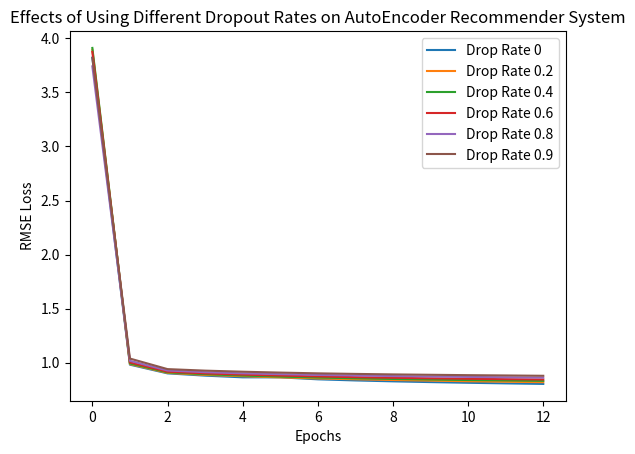

The script that saved this image:
import matplotlib.pyplot as plt

dr0 = [3.8216306, 0.9824603023803041, 0.9021856007512028, 0.8811701485052362, 0.8655385519867755, 0.865299736297777,
       0.8472049337589943, 0.8367590677747316, 0.8283749465508472, 0.8214155935400651, 0.8151150088955432,
       0.8096445623642265, 0.8045968702443372]

dr0_2 = [3.8939309, 0.9879065177070573, 0.9067358691395193, 0.8880487598037012, 0.8759112716804527, 0.8649253635704856,
         0.8553501043329662, 0.8475861509143073, 0.8407726861320066, 0.8348880696045963, 0.8292162534862165,
         0.8247717118902036, 0.8206325288313029]

dr0_4 = [3.9107077, 0.9934582406896151, 0.9112056309908965, 0.8941554116988882, 0.8818172598342499, 0.8720153574777445,
         0.863746763598422, 0.8564901033896297, 0.8505787738477317, 0.8453035593037826, 0.8406703294373986,
         0.8366779816989725, 0.8330484849461092]

dr0_6 = [3.8738189, 1.003470906479508, 0.9176718837906596, 0.9019111583141931, 0.8908127330689066, 0.8819296488095679,
         0.8737851875993473, 0.8670502565762811, 0.8613678417206491, 0.8565202840009215, 0.8521503370624087,
         0.8485522296920193, 0.8454584021705306]

dr0_8 = [3.7402251, 1.018251918994787, 0.9286143235578209, 0.9128819519459742, 0.9025583008256508, 0.8947420035724365,
         0.8878735532811081, 0.8822713911977321, 0.8772145576092908, 0.8730803419401143, 0.8692451484613755,
         0.8661265983913956, 0.8627713687835279]

dr0_9 = [3.8173642, 1.0390673279297975, 0.9415642714984246, 0.9274214707487115, 0.9175131559122078, 0.9093359386313182,
         0.9023819373318567, 0.8972090025286662, 0.8926181968253776, 0.8890208457315505, 0.8856899899506482,
         0.8828749689583201, 0.8798388304531687]

epoch = range(13)

# plot lines
plt.plot(epoch, dr0, label="Drop Rate 0")
plt.plot(epoch, dr0_2, label="Drop Rate 0.2")
plt.plot(epoch, dr0_4, label="Drop Rate 0.4")
plt.plot(epoch, dr0_6, label="Drop Rate 0.6")
plt.plot(epoch, dr0_8, label="Drop Rate 0.8")
plt.plot(epoch, dr0_9, label="Drop Rate 0.9")

plt.title('Effects of Using Different Dropout Rates on AutoEncoder Recommender System')
plt.xlabel("Epochs")
plt.ylabel('RMSE Loss')

plt.legend()
plt.show()
